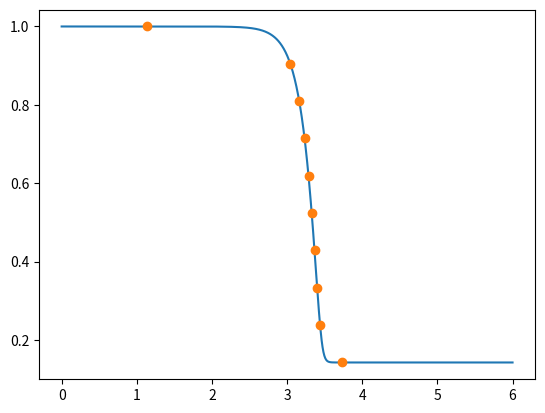

This chart was generated by the following Python code:
# radshock.py - programme to solve equation 5.6 of Weaver in the
# sanitised form (dy/dx) = -(7y - 1)*(1 - y)/y
# y = v/v0
# numerical x has absorbed the remaining constants in equation (5.6) - 2
# initial condition is y = 1 at numerical x = 0
#
import numpy as np
import matplotlib.pyplot as plt
from scipy.integrate import odeint

def rhs(y,x):
    dydx = -(7*y - 1.)*(1. - y)/y
    return dydx

N = 1000
x = np.linspace(0.,6., N)
y0 = 0.999999999            # Change this to y0 = 1. and soln will flatline
y = odeint(rhs, y0, x)

#
# Compare with analytic solution (5.10) - shifted to go through x[nhalf], y[nhalf]
# The factor 42 arises because of the scaling of numerical x above
#

nhalf = int(N/2)
ymin = 1./7. + 0.000001         # avoid log(0) below
ymax = 1. - 0.000001            # avoid log(0) below
yanalytic = np.linspace(ymin, ymax, 10)
xanalytic = x[nhalf] + (1./42.)*np.log((1 - yanalytic)**7/(7.*yanalytic - 1.)) \
                     - (1./42.)*np.log((1 - y[nhalf])**7/(7.*y[nhalf] - 1.))


plt.plot(x,y,'-',xanalytic,yanalytic,'o')
plt.show()
